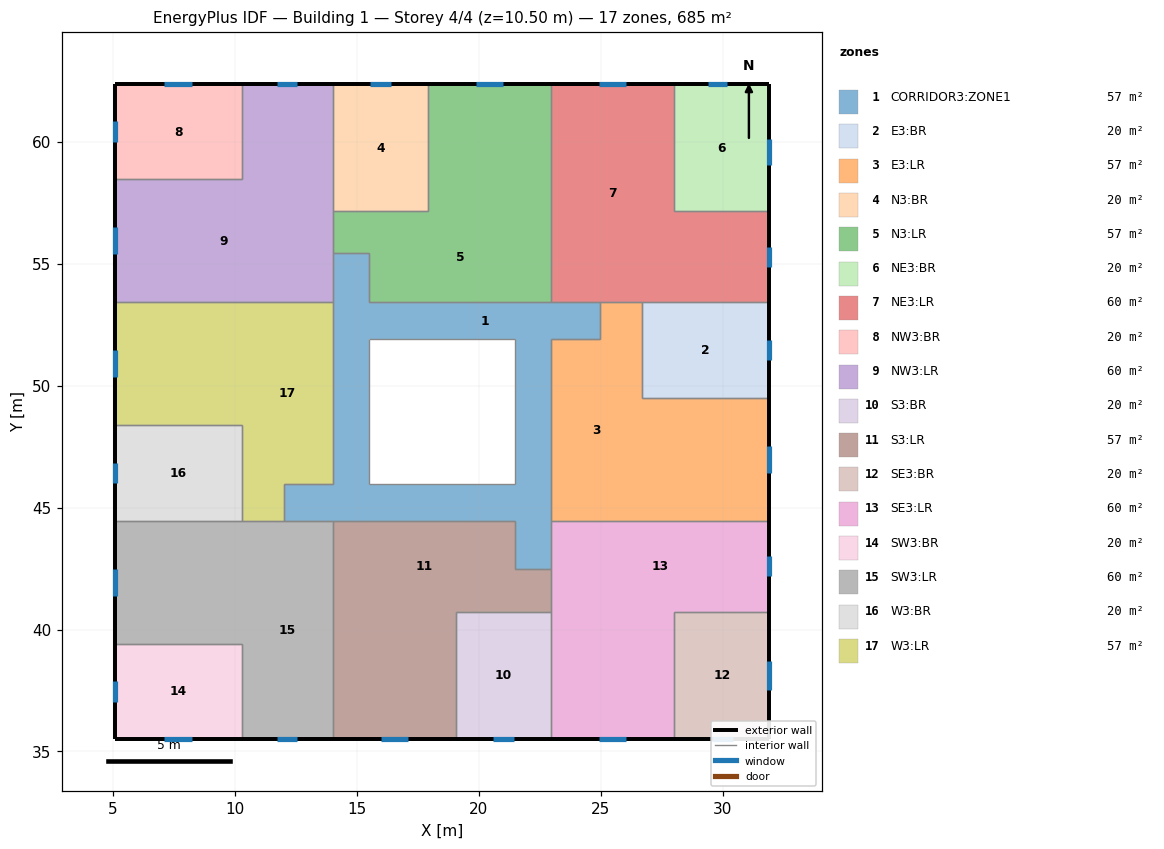
=== STOREY PLAN SPEC (per zone: floor XY polygon, exterior-wall plan segments, windows/doors) ===
zone 1: CORRIDOR3:ZONE1  (56.7 m²)
  floor: (22.96, 45.97) (21.46, 45.97) (21.46, 48.94) (22.96, 48.94)
  floor: (21.46, 44.47) (15.50, 44.47) (15.50, 45.97) (21.46, 45.97)
  floor: (22.96, 42.47) (21.46, 42.47) (21.46, 45.97) (22.96, 45.97)
  floor: (15.50, 45.97) (14.01, 45.97) (14.01, 48.94) (15.50, 48.94)
  floor: (15.50, 44.47) (12.01, 44.47) (12.01, 45.97) (15.50, 45.97)
  floor: (22.96, 48.94) (21.46, 48.94) (21.46, 51.92) (22.96, 51.92)
  floor: (24.96, 51.92) (15.50, 51.92) (15.50, 53.42) (24.96, 53.42)
  floor: (15.50, 48.94) (14.01, 48.94) (14.01, 55.42) (15.50, 55.42)
  interior walls: 20
zone 2: E3:BR  (20.4 m²)
  floor: (31.91, 49.51) (26.69, 49.51) (26.69, 53.42) (31.91, 53.42)
  exterior wall: (31.91, 49.51) – (31.91, 53.42)  [3.9 m]
    window: (31.91, 51.04) – (31.91, 51.89)  [1.3 m²]
  interior walls: 3
zone 3: E3:LR  (56.7 m²)
  floor: (31.91, 44.47) (26.69, 44.47) (26.69, 49.51) (31.91, 49.51)
  floor: (26.69, 51.92) (24.96, 51.92) (24.96, 53.42) (26.69, 53.42)
  floor: (26.69, 44.47) (22.96, 44.47) (22.96, 51.92) (26.69, 51.92)
  exterior wall: (31.91, 44.47) – (31.91, 49.51)  [5.0 m]
    window: (31.91, 46.43) – (31.91, 47.54)  [1.7 m²]
  interior walls: 7
zone 4: N3:BR  (20.4 m²)
  floor: (17.91, 57.15) (14.01, 57.15) (14.01, 62.37) (17.91, 62.37)
  exterior wall: (17.91, 62.37) – (14.01, 62.37)  [3.9 m]
    window: (16.39, 62.37) – (15.53, 62.37)  [1.3 m²]
  interior walls: 3
zone 5: N3:LR  (56.7 m²)
  floor: (15.51, 55.42) (14.01, 55.42) (14.01, 57.15) (15.51, 57.15)
  floor: (22.96, 57.15) (17.91, 57.15) (17.91, 62.37) (22.96, 62.37)
  floor: (22.96, 53.42) (15.51, 53.42) (15.51, 57.15) (22.96, 57.15)
  exterior wall: (22.96, 62.37) – (17.91, 62.37)  [5.0 m]
    window: (20.99, 62.37) – (19.88, 62.37)  [1.7 m²]
  interior walls: 7
zone 6: NE3:BR  (20.4 m²)
  floor: (31.91, 57.15) (28.01, 57.15) (28.01, 62.37) (31.91, 62.37)
  exterior wall: (31.91, 62.37) – (28.01, 62.37)  [3.9 m]
    window: (30.16, 62.37) – (29.39, 62.37)  [1.2 m²]
  exterior wall: (31.91, 57.15) – (31.91, 62.37)  [5.2 m]
    window: (31.91, 59.04) – (31.91, 60.11)  [1.6 m²]
  interior walls: 2
zone 7: NE3:LR  (59.7 m²)
  floor: (31.91, 53.42) (28.01, 53.42) (28.01, 57.15) (31.91, 57.15)
  floor: (28.01, 53.42) (22.96, 53.42) (22.96, 62.37) (28.01, 62.37)
  exterior wall: (28.01, 62.37) – (22.96, 62.37)  [5.0 m]
    window: (26.04, 62.37) – (24.93, 62.37)  [1.7 m²]
  exterior wall: (31.91, 53.42) – (31.91, 57.15)  [3.7 m]
    window: (31.91, 54.88) – (31.91, 55.69)  [1.2 m²]
  interior walls: 6
zone 8: NW3:BR  (20.4 m²)
  floor: (10.28, 58.47) (5.06, 58.47) (5.06, 62.37) (10.28, 62.37)
  exterior wall: (5.06, 62.37) – (5.06, 58.47)  [3.9 m]
    window: (5.06, 60.87) – (5.06, 60.01)  [1.3 m²]
  exterior wall: (10.28, 62.37) – (5.06, 62.37)  [5.2 m]
    window: (8.23, 62.37) – (7.07, 62.37)  [1.7 m²]
  interior walls: 2
zone 9: NW3:LR  (59.7 m²)
  floor: (14.01, 58.47) (10.28, 58.47) (10.28, 62.37) (14.01, 62.37)
  floor: (14.01, 53.42) (5.06, 53.42) (5.06, 58.47) (14.01, 58.47)
  exterior wall: (5.06, 58.47) – (5.06, 53.42)  [5.0 m]
    window: (5.06, 56.50) – (5.06, 55.39)  [1.7 m²]
  exterior wall: (14.01, 62.37) – (10.28, 62.37)  [3.7 m]
    window: (12.55, 62.37) – (11.74, 62.37)  [1.2 m²]
  interior walls: 6
zone 10: S3:BR  (20.4 m²)
  floor: (22.96, 35.52) (19.06, 35.52) (19.06, 40.74) (22.96, 40.74)
  exterior wall: (19.06, 35.52) – (22.96, 35.52)  [3.9 m]
    window: (20.58, 35.52) – (21.43, 35.52)  [1.3 m²]
  interior walls: 3
zone 11: S3:LR  (56.7 m²)
  floor: (22.96, 40.74) (21.46, 40.74) (21.46, 42.47) (22.96, 42.47)
  floor: (19.06, 35.52) (14.01, 35.52) (14.01, 40.74) (19.06, 40.74)
  floor: (21.46, 40.74) (14.01, 40.74) (14.01, 44.47) (21.46, 44.47)
  exterior wall: (14.01, 35.52) – (19.06, 35.52)  [5.0 m]
    window: (15.98, 35.52) – (17.09, 35.52)  [1.7 m²]
  interior walls: 7
zone 12: SE3:BR  (20.4 m²)
  floor: (31.91, 35.52) (28.01, 35.52) (28.01, 40.74) (31.91, 40.74)
  exterior wall: (28.01, 35.52) – (31.91, 35.52)  [3.9 m]
    window: (29.55, 35.52) – (30.41, 35.52)  [1.3 m²]
  exterior wall: (31.91, 35.52) – (31.91, 40.74)  [5.2 m]
    window: (31.91, 37.53) – (31.91, 38.69)  [1.7 m²]
  interior walls: 2
zone 13: SE3:LR  (59.7 m²)
  floor: (28.01, 35.52) (22.96, 35.52) (22.96, 40.74) (28.01, 40.74)
  floor: (31.91, 40.74) (22.96, 40.74) (22.96, 44.47) (31.91, 44.47)
  exterior wall: (22.96, 35.52) – (28.01, 35.52)  [5.0 m]
    window: (24.93, 35.52) – (26.04, 35.52)  [1.7 m²]
  exterior wall: (31.91, 40.74) – (31.91, 44.47)  [3.7 m]
    window: (31.91, 42.20) – (31.91, 43.01)  [1.2 m²]
  interior walls: 6
zone 14: SW3:BR  (20.4 m²)
  floor: (10.28, 35.52) (5.06, 35.52) (5.06, 39.42) (10.28, 39.42)
  exterior wall: (5.06, 39.42) – (5.06, 35.52)  [3.9 m]
    window: (5.06, 37.88) – (5.06, 37.02)  [1.3 m²]
  exterior wall: (5.06, 35.52) – (10.28, 35.52)  [5.2 m]
    window: (7.07, 35.52) – (8.23, 35.52)  [1.7 m²]
  interior walls: 2
zone 15: SW3:LR  (59.7 m²)
  floor: (10.28, 39.42) (5.06, 39.42) (5.06, 44.47) (10.28, 44.47)
  floor: (14.01, 35.52) (10.28, 35.52) (10.28, 44.47) (14.01, 44.47)
  exterior wall: (5.06, 44.47) – (5.06, 39.42)  [5.0 m]
    window: (5.06, 42.50) – (5.06, 41.39)  [1.7 m²]
  exterior wall: (10.28, 35.52) – (14.01, 35.52)  [3.7 m]
    window: (11.74, 35.52) – (12.55, 35.52)  [1.2 m²]
  interior walls: 6
zone 16: W3:BR  (20.4 m²)
  floor: (10.28, 44.47) (5.06, 44.47) (5.06, 48.37) (10.28, 48.37)
  exterior wall: (5.06, 48.37) – (5.06, 44.47)  [3.9 m]
    window: (5.06, 46.85) – (5.06, 46.00)  [1.3 m²]
  interior walls: 3
zone 17: W3:LR  (56.7 m²)
  floor: (12.01, 44.47) (10.28, 44.47) (10.28, 45.97) (12.01, 45.97)
  floor: (10.28, 48.37) (5.06, 48.37) (5.06, 53.42) (10.28, 53.42)
  floor: (14.01, 45.97) (10.28, 45.97) (10.28, 53.42) (14.01, 53.42)
  exterior wall: (5.06, 53.42) – (5.06, 48.37)  [5.0 m]
    window: (5.06, 51.45) – (5.06, 50.34)  [1.7 m²]
  interior walls: 7

=== DERIVED (storey summary) ===
Building: Building 1
Storey: 4 of 4  (floor level z = 10.50 m)
Storey gross floor area: 685.5 m²
Zones on this storey: 17
  - CORRIDOR3:ZONE1: floor 56.7 m²
  - E3:BR: floor 20.4 m²; exterior wall 3.9 m (13.7 m²); 1 window(s) 1.3 m²; WWR 9.3%
  - E3:LR: floor 56.7 m²; exterior wall 5.0 m (17.7 m²); 1 window(s) 1.7 m²; WWR 9.4%
  - N3:BR: floor 20.4 m²; exterior wall 3.9 m (13.7 m²); 1 window(s) 1.3 m²; WWR 9.3%
  - N3:LR: floor 56.7 m²; exterior wall 5.0 m (17.7 m²); 1 window(s) 1.7 m²; WWR 9.4%
  - NE3:BR: floor 20.4 m²; exterior wall 9.1 m (31.9 m²); 2 window(s) 2.8 m²; WWR 8.6%
  - NE3:LR: floor 59.7 m²; exterior wall 8.8 m (30.7 m²); 2 window(s) 2.9 m²; WWR 9.4%
  - NW3:BR: floor 20.4 m²; exterior wall 9.1 m (31.9 m²); 2 window(s) 3.0 m²; WWR 9.5%
  - NW3:LR: floor 59.7 m²; exterior wall 8.8 m (30.7 m²); 2 window(s) 2.9 m²; WWR 9.4%
  - S3:BR: floor 20.4 m²; exterior wall 3.9 m (13.7 m²); 1 window(s) 1.3 m²; WWR 9.3%
  - S3:LR: floor 56.7 m²; exterior wall 5.0 m (17.7 m²); 1 window(s) 1.7 m²; WWR 9.4%
  - SE3:BR: floor 20.4 m²; exterior wall 9.1 m (31.9 m²); 2 window(s) 3.0 m²; WWR 9.5%
  - SE3:LR: floor 59.7 m²; exterior wall 8.8 m (30.7 m²); 2 window(s) 2.9 m²; WWR 9.4%
  - SW3:BR: floor 20.4 m²; exterior wall 9.1 m (31.9 m²); 2 window(s) 3.0 m²; WWR 9.5%
  - SW3:LR: floor 59.7 m²; exterior wall 8.8 m (30.7 m²); 2 window(s) 2.9 m²; WWR 9.4%
  - W3:BR: floor 20.4 m²; exterior wall 3.9 m (13.7 m²); 1 window(s) 1.3 m²; WWR 9.3%
  - W3:LR: floor 56.7 m²; exterior wall 5.0 m (17.7 m²); 1 window(s) 1.7 m²; WWR 9.4%
Zone adjacency (shared interzone walls):
  - CORRIDOR3:ZONE1 ↔ E3:LR
  - CORRIDOR3:ZONE1 ↔ N3:LR
  - CORRIDOR3:ZONE1 ↔ NE3:LR
  - CORRIDOR3:ZONE1 ↔ NW3:LR
  - CORRIDOR3:ZONE1 ↔ S3:LR
  - CORRIDOR3:ZONE1 ↔ SE3:LR
  - CORRIDOR3:ZONE1 ↔ SW3:LR
  - CORRIDOR3:ZONE1 ↔ W3:LR
  - E3:BR ↔ E3:LR
  - E3:BR ↔ NE3:LR
  - E3:LR ↔ NE3:LR
  - E3:LR ↔ SE3:LR
  - N3:BR ↔ N3:LR
  - N3:BR ↔ NW3:LR
  - N3:LR ↔ NE3:LR
  - N3:LR ↔ NW3:LR
  - NE3:BR ↔ NE3:LR
  - NW3:BR ↔ NW3:LR
  - NW3:LR ↔ W3:LR
  - S3:BR ↔ S3:LR
  - S3:BR ↔ SE3:LR
  - S3:LR ↔ SE3:LR
  - S3:LR ↔ SW3:LR
  - SE3:BR ↔ SE3:LR
  - SW3:BR ↔ SW3:LR
  - SW3:LR ↔ W3:BR
  - SW3:LR ↔ W3:LR
  - W3:BR ↔ W3:LR